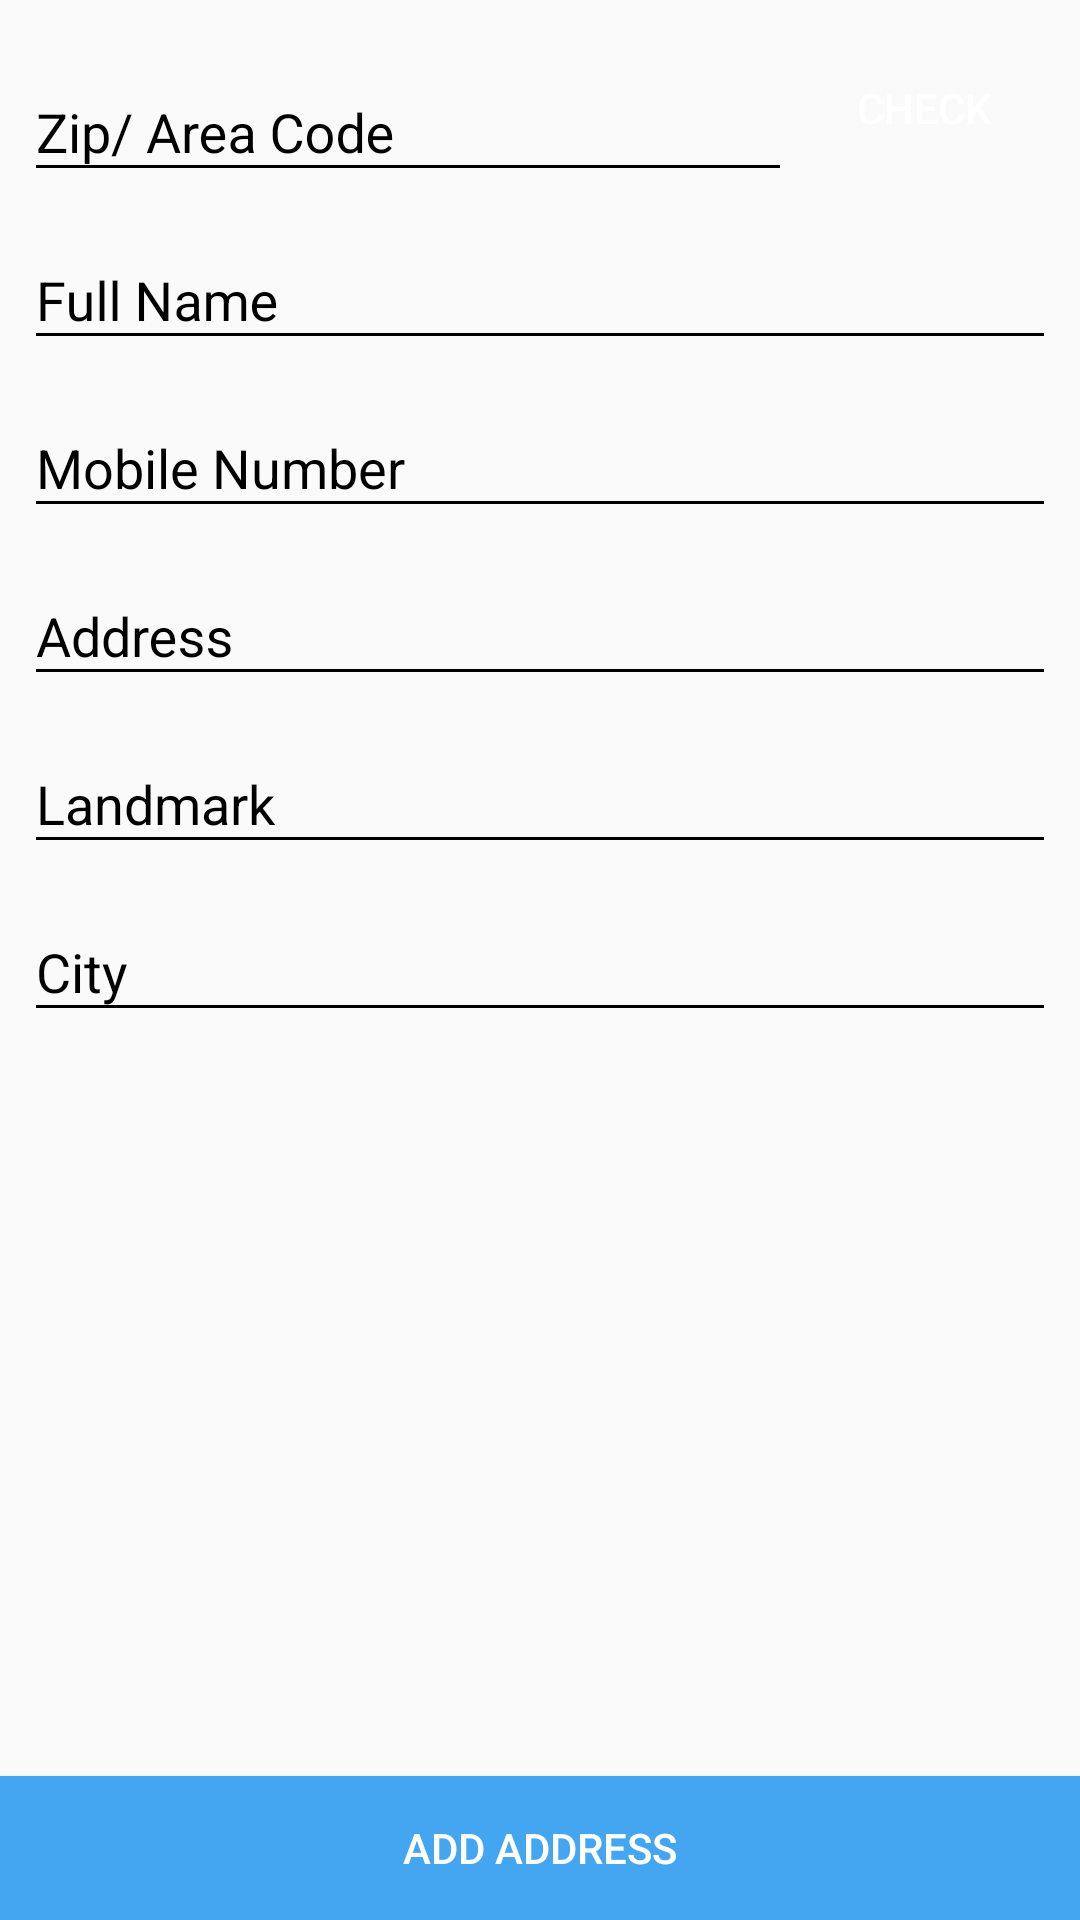

The Android layout XML behind this screen, and the referenced resources:
<!-- AndroidManifest.xml: application theme AppTheme -->
<!-- res/layout/activity_add_delivery_address.xml -->
<?xml version="1.0" encoding="utf-8"?>
<RelativeLayout xmlns:android="http://schemas.android.com/apk/res/android"
    xmlns:app="http://schemas.android.com/apk/res-auto"
    xmlns:tools="http://schemas.android.com/tools"
    android:layout_width="match_parent"
    android:layout_height="match_parent"
    android:orientation="vertical"
    tools:context="codecanyon.jagatpharma.Add_delivery_addressActivity">

    <ScrollView
        android:layout_width="match_parent"
        android:layout_height="match_parent"
        android:layout_above="@+id/btn_add_address">

        <LinearLayout
            android:layout_width="match_parent"
            android:layout_height="wrap_content"
            android:orientation="vertical"
            android:padding="@dimen/space_8">

            <RelativeLayout
                android:layout_width="match_parent"
                android:layout_height="wrap_content"
                android:gravity="center_vertical"
                android:orientation="horizontal">

                <com.google.android.material.textfield.TextInputLayout
                    android:id="@+id/ti_add_address_zipcode"
                    android:layout_width="match_parent"
                    android:layout_height="wrap_content"
                    android:backgroundTint="@color/black"
                    android:textColorHint="@color/black"
                    android:layout_centerVertical="true"
                    app:errorTextAppearance="@style/error_appearance_black"
                    app:hintTextAppearance="@style/error_appearance_black"
                    android:layout_toLeftOf="@+id/btn_add_address_zipcheck"
                    android:layout_toStartOf="@+id/btn_add_address_zipcheck">

                    <EditText
                        android:id="@+id/et_add_address_zipcode"
                        android:layout_width="match_parent"
                        android:layout_height="wrap_content"
                        android:backgroundTint="@color/black"
                        android:ems="10"
                        android:hint="@string/zip_code"
                        android:inputType="number"
                        android:textColor="@color/black"
                        android:textColorHint="@color/color_bg" />

                </com.google.android.material.textfield.TextInputLayout>

                <Button
                    android:id="@+id/btn_add_address_zipcheck"
                    android:layout_width="wrap_content"
                    android:layout_height="wrap_content"
                    android:text="@string/check"
                    android:textColor="@color/white"
                    android:layout_alignParentRight="true"
                    android:layout_alignParentEnd="true"
                    android:layout_centerVertical="true"
                    android:background="@drawable/xml_rounded_button"/>
            </RelativeLayout>

            <com.google.android.material.textfield.TextInputLayout
                android:id="@+id/ti_add_address_fname"
                android:layout_width="match_parent"
                android:layout_height="wrap_content"
                android:layout_weight="1"
                android:backgroundTint="@color/black"
                android:textColorHint="@color/black"
                app:errorTextAppearance="@style/error_appearance_black"
                app:hintTextAppearance="@style/error_appearance_black">

                <EditText
                    android:id="@+id/et_add_address_fname"
                    android:layout_width="match_parent"
                    android:layout_height="wrap_content"
                    android:backgroundTint="@color/black"
                    android:ems="10"
                    android:inputType="textPersonName"
                    android:hint="@string/full_name"
                    android:textColor="@color/black"
                    android:textColorHint="@color/color_bg" />
            </com.google.android.material.textfield.TextInputLayout>

            <com.google.android.material.textfield.TextInputLayout
                android:id="@+id/ti_add_address_mobile"
                android:layout_width="match_parent"
                android:layout_height="wrap_content"
                android:layout_weight="1"
                android:backgroundTint="@color/black"
                android:textColorHint="@color/black"
                app:errorTextAppearance="@style/error_appearance_black"
                app:hintTextAppearance="@style/error_appearance_black">

                <EditText
                    android:id="@+id/et_add_address_mobile"
                    android:layout_width="match_parent"
                    android:layout_height="wrap_content"
                    android:backgroundTint="@color/black"
                    android:ems="10"
                    android:maxLength="15"
                    android:hint="@string/mobile_number"
                    android:inputType="phone"
                    android:textColor="@color/black"
                    android:textColorHint="@color/color_bg" />
            </com.google.android.material.textfield.TextInputLayout>

            <com.google.android.material.textfield.TextInputLayout
                android:id="@+id/ti_add_address_address"
                android:layout_width="match_parent"
                android:layout_height="wrap_content"
                android:layout_weight="1"
                android:backgroundTint="@color/black"
                android:textColorHint="@color/black"
                app:errorTextAppearance="@style/error_appearance_black"
                app:hintTextAppearance="@style/error_appearance_black">

                <EditText
                    android:id="@+id/et_add_address_address"
                    android:layout_width="match_parent"
                    android:layout_height="wrap_content"
                    android:backgroundTint="@color/black"
                    android:ems="10"
                    android:hint="@string/address"
                    android:inputType="textMultiLine"
                    android:textColor="@color/black"
                    android:textColorHint="@color/color_bg" />
            </com.google.android.material.textfield.TextInputLayout>

            <com.google.android.material.textfield.TextInputLayout
                android:id="@+id/ti_add_address_landmark"
                android:layout_width="match_parent"
                android:layout_height="wrap_content"
                android:layout_weight="1"
                android:backgroundTint="@color/black"
                android:textColorHint="@color/black"
                app:errorTextAppearance="@style/error_appearance_black"
                app:hintTextAppearance="@style/error_appearance_black">

                <EditText
                    android:id="@+id/et_add_address_landmark"
                    android:layout_width="match_parent"
                    android:layout_height="wrap_content"
                    android:backgroundTint="@color/black"
                    android:ems="10"
                    android:inputType="textPersonName"
                    android:hint="@string/landmark"
                    android:textColor="@color/black"
                    android:textColorHint="@color/color_bg" />
            </com.google.android.material.textfield.TextInputLayout>

            <com.google.android.material.textfield.TextInputLayout
                android:id="@+id/ti_add_address_city"
                android:layout_width="match_parent"
                android:layout_height="wrap_content"
                android:layout_weight="1"
                android:backgroundTint="@color/black"
                android:textColorHint="@color/black"
                app:errorTextAppearance="@style/error_appearance_black"
                app:hintTextAppearance="@style/error_appearance_black">

                <EditText
                    android:id="@+id/et_add_address_city"
                    android:layout_width="match_parent"
                    android:layout_height="wrap_content"
                    android:backgroundTint="@color/black"
                    android:ems="10"
                    android:inputType="textPersonName"
                    android:hint="@string/city"
                    android:textColor="@color/black"
                    android:textColorHint="@color/color_bg" />

            </com.google.android.material.textfield.TextInputLayout>
        </LinearLayout>
    </ScrollView>

    <Button
        android:id="@+id/btn_add_address"
        android:layout_width="match_parent"
        android:layout_height="wrap_content"
        android:layout_alignParentBottom="true"
        android:background="@color/colorPrimary"
        android:text="@string/add_address"
        android:textColor="@color/white" />
</RelativeLayout>
<!-- resources referenced by this layout -->
<resources>
  <color name="black">#000000</color>
  <color name="colorPrimary">#44A6F1</color>
  <color name="color_bg">#cccccc</color>
  <color name="white">#ffffff</color>
  <dimen name="space_8">8dp</dimen>
  <string name="add_address">Add Address</string>
  <string name="address">Address</string>
  <string name="check">Check</string>
  <string name="city">City</string>
  <string name="full_name">Full Name</string>
  <string name="landmark">Landmark</string>
  <string name="mobile_number">Mobile Number</string>
  <string name="zip_code">Zip/ Area Code</string>
  <style name="error_appearance_black" parent="@android:style/TextAppearance">
          <item name="android:textColor">@color/black</item>
          
      </style>
  <style name="AppTheme" parent="Theme.AppCompat.Light.DarkActionBar">
          
          <item name="colorPrimary">@color/colorPrimary</item>
          <item name="colorPrimaryDark">@color/colorPrimaryDark</item>
          <item name="colorAccent">@color/colorAccent</item>
      </style>
  <color name="colorPrimaryDark">#44A6F1</color>
  <color name="colorAccent">#000000</color>
</resources>
